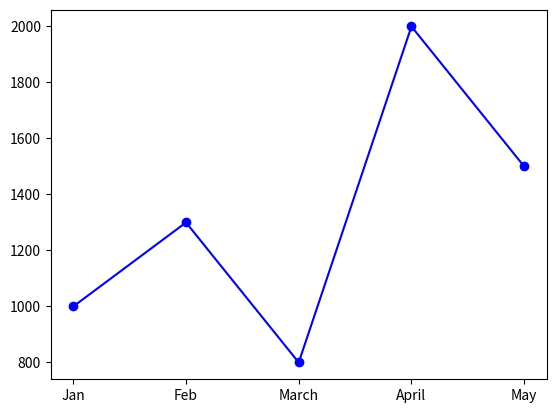

Python code for this plot:
#plt.plot() - connect two points, line graph

import matplotlib.pyplot as plt

#plt.plot(x,y,color ="Color name",linestyle = "style", linewidth = value, marker = "o", label = "label name")

months = ["Jan","Feb","March","April","May"]
sales = [1000, 1300, 800, 2000, 1500]

plt.plot(months,sales, color = "Blue", marker = "o", label = "2025 sales")
plt.show()